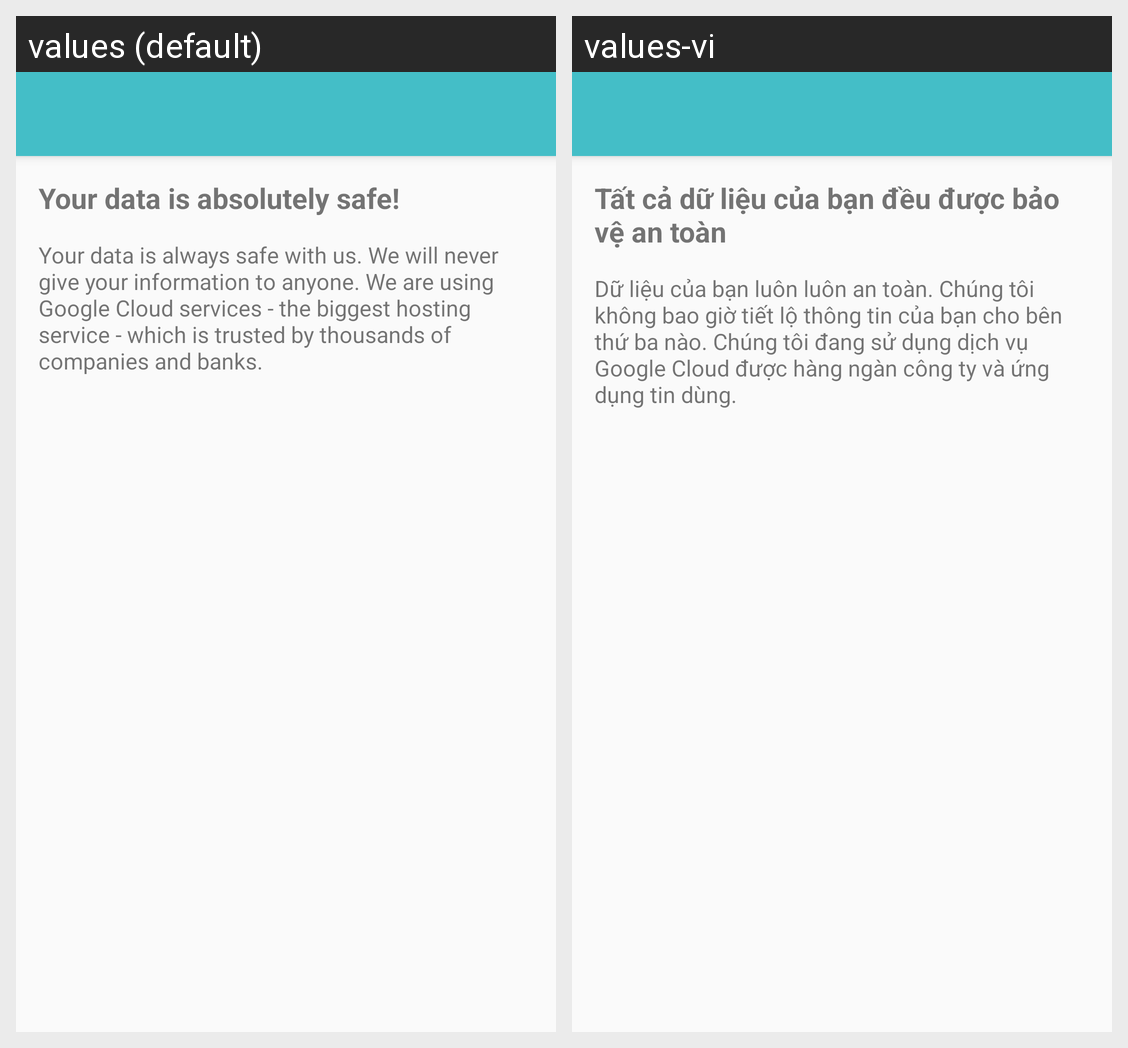

Locale-by-locale string values for the Android screen shown in this grid:
Android screen res/layout/activity_privacy.xml rendered under 2 locales, left to right: values (default), values-vi. Device: Nexus 5 (rendered at 1080×1920; each locale shown at half size, 540×960, under a caption strip naming it); theme AppTheme.
Strings drawn on this screen, with the default value and each locale's value (text and hints the layout hard-codes, and strings that could not be matched under every locale, appear in the picture but are not listed):

privacy_title
  values: Your data is absolutely safe!
  values-vi: Tất cả dữ liệu của bạn đều được bảo vệ an toàn

privacy_content
  values: Your data is always safe with us. We will never give your information to anyone. We are using Google Cloud services - the biggest hosting service - which is trusted by thousands of companies and banks.
  values-vi: Dữ liệu của bạn luôn luôn an toàn. Chúng tôi không bao giờ tiết lộ thông tin của bạn cho bên thứ ba nào. Chúng tôi đang sử dụng dịch vụ Google Cloud được hàng ngàn công ty và ứng dụng tin dùng.
